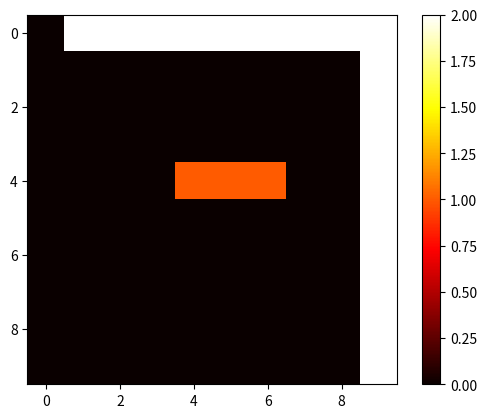

Source code (Python):
"""
Project 644: Path Planning Algorithms
Description:
Path planning is the process of determining a feasible route from a start point to a goal point while avoiding obstacles. In robotics, path planning algorithms are crucial for guiding robots through environments, whether they're indoor or outdoor, to achieve a task efficiently. In this project, we will implement a path planning algorithm such as *A (A-star)**, a widely used algorithm that finds the shortest path in a grid environment with obstacles.
"""

import heapq
import numpy as np
import matplotlib.pyplot as plt
 
# 1. Define the A* algorithm for path planning
class AStarPlanner:
    def __init__(self, grid, start, goal):
        self.grid = grid  # 2D grid environment (0 = free space, 1 = obstacle)
        self.start = start
        self.goal = goal
        self.rows = len(grid)
        self.cols = len(grid[0])
 
    def heuristic(self, a, b):
        # Manhattan distance heuristic
        return abs(a[0] - b[0]) + abs(a[1] - b[1])
 
    def get_neighbors(self, node):
        # Get 4-connected neighbors (up, down, left, right)
        neighbors = []
        for d in [(1, 0), (-1, 0), (0, 1), (0, -1)]:
            new_row, new_col = node[0] + d[0], node[1] + d[1]
            if 0 <= new_row < self.rows and 0 <= new_col < self.cols and self.grid[new_row][new_col] == 0:
                neighbors.append((new_row, new_col))
        return neighbors
 
    def plan(self):
        # Initialize open and closed lists
        open_list = []
        closed_list = set()
 
        # Push the start node into the open list with a priority of 0
        heapq.heappush(open_list, (0, self.start))
 
        # Store the g and f values for each node
        g_values = {self.start: 0}
        f_values = {self.start: self.heuristic(self.start, self.goal)}
        
        # Store the parent of each node for path reconstruction
        came_from = {}
 
        while open_list:
            # Get the node with the lowest f value
            _, current = heapq.heappop(open_list)
 
            # If we reached the goal, reconstruct the path
            if current == self.goal:
                path = []
                while current in came_from:
                    path.append(current)
                    current = came_from[current]
                path.reverse()
                return path
 
            closed_list.add(current)
 
            # Loop through neighbors
            for neighbor in self.get_neighbors(current):
                if neighbor in closed_list:
                    continue
 
                tentative_g_value = g_values[current] + 1  # Assuming each step costs 1
 
                if neighbor not in g_values or tentative_g_value < g_values[neighbor]:
                    came_from[neighbor] = current
                    g_values[neighbor] = tentative_g_value
                    f_values[neighbor] = tentative_g_value + self.heuristic(neighbor, self.goal)
                    heapq.heappush(open_list, (f_values[neighbor], neighbor))
 
        return []  # No path found
 
# 2. Define the grid and obstacles
grid = np.zeros((10, 10))  # 10x10 grid (0 = free, 1 = obstacle)
grid[4][4] = grid[4][5] = grid[4][6] = 1  # Adding obstacles
 
# 3. Set the start and goal positions
start = (0, 0)
goal = (9, 9)
 
# 4. Create the A* planner and find the path
planner = AStarPlanner(grid, start, goal)
path = planner.plan()
 
# 5. Visualize the grid and the path
if path:
    print(f"Path found: {path}")
    # Display grid with the path
    grid_with_path = np.copy(grid)
    for p in path:
        grid_with_path[p] = 2  # Mark the path with a 2
    plt.imshow(grid_with_path, cmap='hot', interpolation='nearest')
    plt.colorbar()
    plt.show()
else:
    print("No path found.")